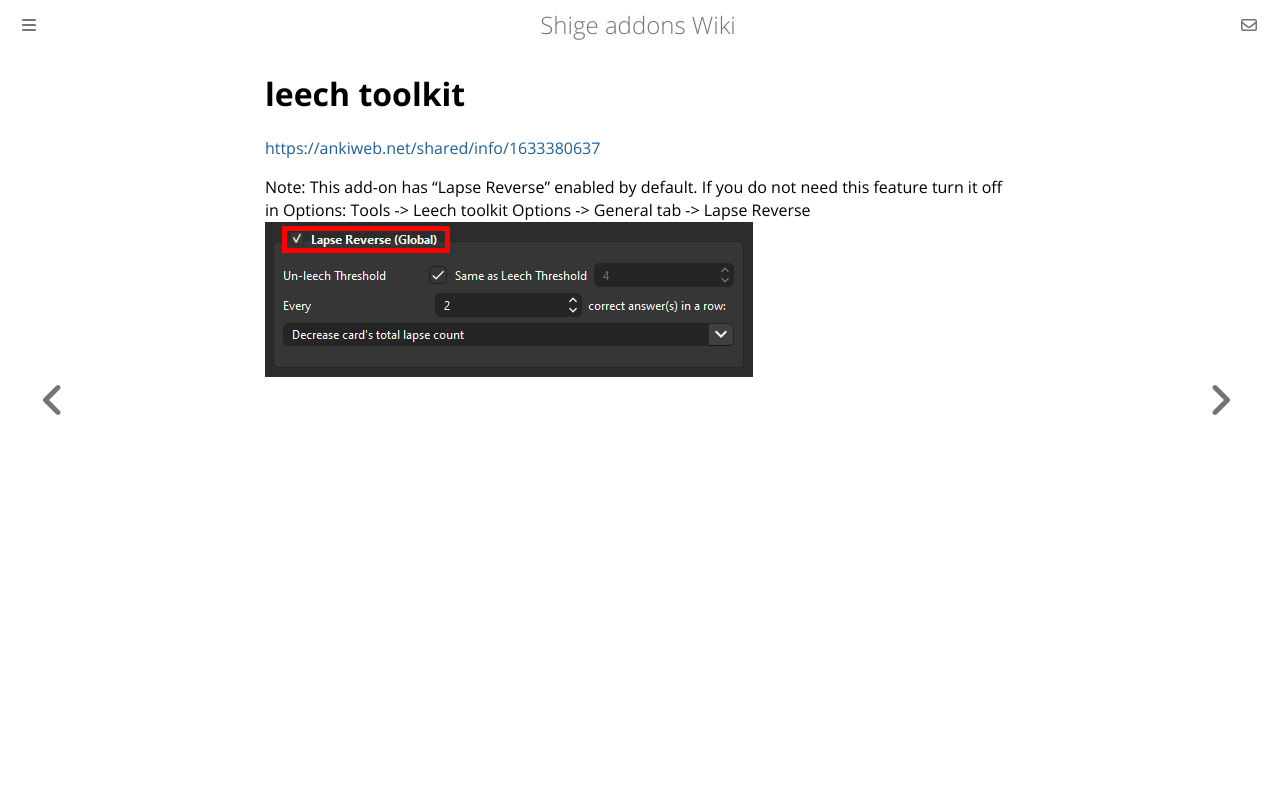

repository: shigeyukey/shige-addons-wiki · page: leech-toolkit.html · generator: mdbook

# leech toolkit

[ https://ankiweb.net/shared/info/1633380637](https://ankiweb.net/shared/info/1633380637)


Note: This add-on has "Lapse Reverse" enabled by default.
If you do not need this feature turn it off in Options:
Tools -> Leech toolkit Options -> General tab -> Lapse Reverse
![alt text](images/leechToolKit/01.png)
